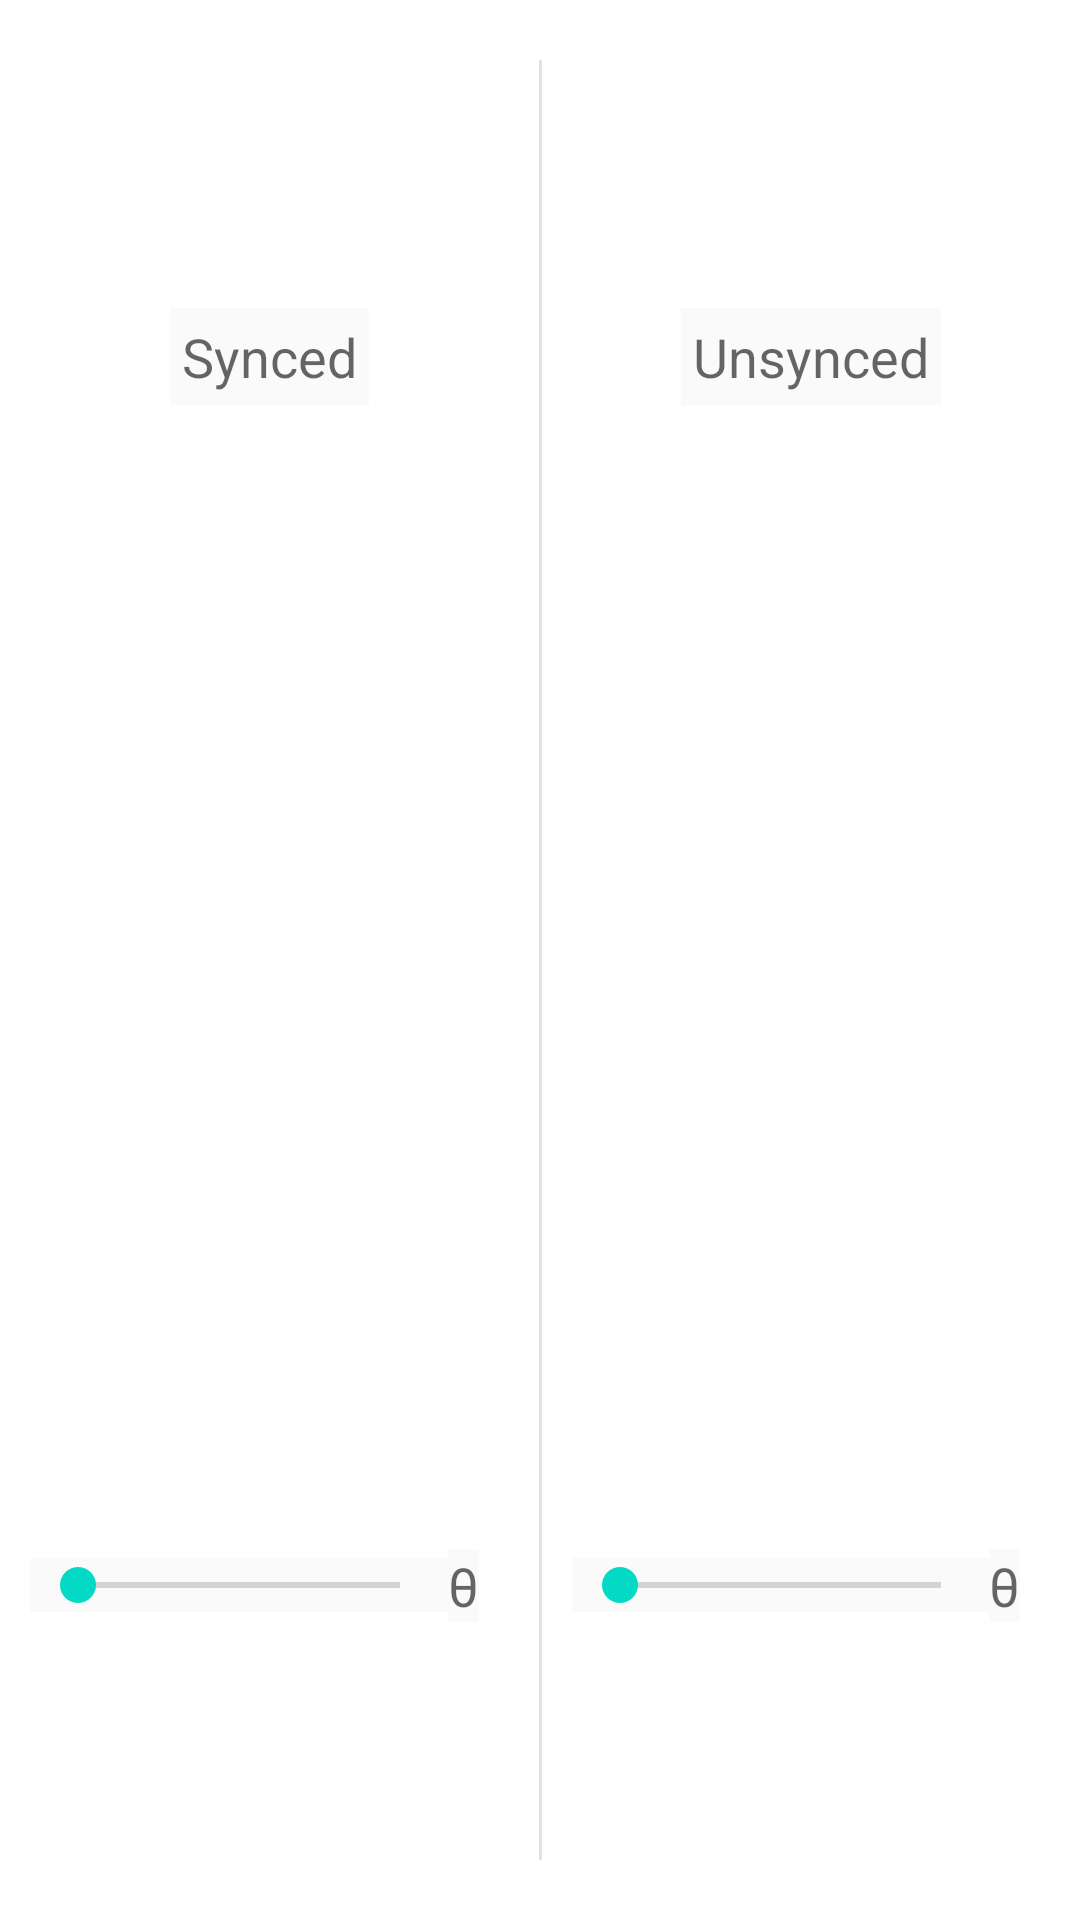

Produce the Android XML layout that renders to this screen, including the resource entries it uses.
<!-- AndroidManifest.xml: fallback theme Theme.MaterialComponents.DayNight.NoActionBar -->
<!-- res/layout/fragment_view_drawable.xml -->
<?xml version="1.0" encoding="utf-8"?>
<androidx.constraintlayout.widget.ConstraintLayout
    xmlns:android="http://schemas.android.com/apk/res/android"
    xmlns:app="http://schemas.android.com/apk/res-auto"
    xmlns:tools="http://schemas.android.com/tools"
    android:layout_width="match_parent"
    android:layout_height="match_parent"
    tools:ignore="HardcodedText">

    <TextView
        android:id="@+id/label_synced"
        android:layout_width="wrap_content"
        android:layout_height="wrap_content"
        android:background="@color/off_white"
        android:padding="4dp"
        android:text="Synced"
        android:textAppearance="?android:textAppearanceMedium"
        app:layout_constraintBottom_toTopOf="@id/view_synced"
        app:layout_constraintEnd_toStartOf="@id/divider"
        app:layout_constraintStart_toStartOf="parent"
        app:layout_constraintTop_toTopOf="parent" />

    <View
        android:id="@+id/view_synced"
        android:layout_width="0dp"
        android:layout_height="0dp"
        app:layout_constraintBottom_toTopOf="@+id/seek_synced"
        app:layout_constraintDimensionRatio="1:1"
        app:layout_constraintEnd_toStartOf="@id/divider"
        app:layout_constraintStart_toStartOf="parent"
        app:layout_constraintTop_toBottomOf="@id/label_synced" />

    <SeekBar
        android:id="@+id/seek_synced"
        android:layout_width="0dp"
        android:layout_height="wrap_content"
        android:layout_marginStart="10dp"
        android:background="@color/off_white"
        android:max="180"
        app:layout_constraintBottom_toBottomOf="parent"
        app:layout_constraintEnd_toStartOf="@id/label_rotation_synced"
        app:layout_constraintStart_toStartOf="parent"
        app:layout_constraintTop_toBottomOf="@+id/view_synced" />

    <TextView
        android:id="@+id/label_rotation_synced"
        android:layout_width="wrap_content"
        android:layout_height="wrap_content"
        android:layout_marginEnd="20dp"
        android:background="@color/off_white"
        android:text="θ"
        android:textAlignment="center"
        android:textAppearance="?android:textAppearanceMedium"
        app:layout_constraintBottom_toBottomOf="@id/seek_synced"
        app:layout_constraintEnd_toStartOf="@id/divider"
        app:layout_constraintStart_toEndOf="@id/seek_synced"
        app:layout_constraintTop_toTopOf="@id/seek_synced"
        tools:ignore="HardcodedText" />

    <View
        android:id="@+id/divider"
        android:layout_width="1dp"
        android:layout_height="0dp"
        android:layout_marginTop="20dp"
        android:layout_marginBottom="20dp"
        android:background="@drawable/divider"
        app:layout_constraintBottom_toBottomOf="parent"
        app:layout_constraintEnd_toEndOf="parent"
        app:layout_constraintStart_toStartOf="parent"
        app:layout_constraintTop_toTopOf="parent" />

    <TextView
        android:id="@+id/label_unsynced"
        android:layout_width="wrap_content"
        android:layout_height="wrap_content"
        android:background="@color/off_white"
        android:padding="4dp"
        android:text="Unsynced"
        android:textAppearance="?android:textAppearanceMedium"
        app:layout_constraintBottom_toTopOf="@id/view_unsynced"
        app:layout_constraintEnd_toEndOf="parent"
        app:layout_constraintStart_toEndOf="@id/divider"
        app:layout_constraintTop_toTopOf="parent" />

    <View
        android:id="@+id/view_unsynced"
        android:layout_width="0dp"
        android:layout_height="0dp"
        app:layout_constraintBottom_toTopOf="@+id/seek_unsynced"
        app:layout_constraintDimensionRatio="1:1"
        app:layout_constraintEnd_toEndOf="parent"
        app:layout_constraintStart_toEndOf="@id/divider"
        app:layout_constraintTop_toBottomOf="@id/label_unsynced" />

    <SeekBar
        android:id="@+id/seek_unsynced"
        android:layout_width="0dp"
        android:layout_height="wrap_content"
        android:layout_marginStart="10dp"
        android:background="@color/off_white"
        android:max="180"
        app:layout_constraintBottom_toBottomOf="parent"
        app:layout_constraintEnd_toStartOf="@id/label_rotation_unsynced"
        app:layout_constraintStart_toEndOf="@id/divider"
        app:layout_constraintTop_toBottomOf="@+id/view_unsynced" />

    <TextView
        android:id="@+id/label_rotation_unsynced"
        android:layout_width="wrap_content"
        android:layout_height="wrap_content"
        android:layout_marginEnd="20dp"
        android:background="@color/off_white"
        android:text="θ"
        android:textAlignment="center"
        android:textAppearance="?android:textAppearanceMedium"
        app:layout_constraintBottom_toBottomOf="@id/seek_unsynced"
        app:layout_constraintEnd_toEndOf="parent"
        app:layout_constraintStart_toEndOf="@id/seek_unsynced"
        app:layout_constraintTop_toTopOf="@id/seek_unsynced"
        tools:ignore="HardcodedText" />

</androidx.constraintlayout.widget.ConstraintLayout>
<!-- resources referenced by this layout -->
<resources>
  <color name="off_white">#fffafafa</color>
  <!-- drawable divider (drawable) -->
  <?xml version="1.0" encoding="utf-8"?>
  <shape xmlns:android="http://schemas.android.com/apk/res/android">
      <solid android:color="@color/light_gray" />
      <size
          android:width="1dp"
          android:height="1dp" />
  </shape>
  <color name="light_gray">#ffe2e2e2</color>
</resources>
